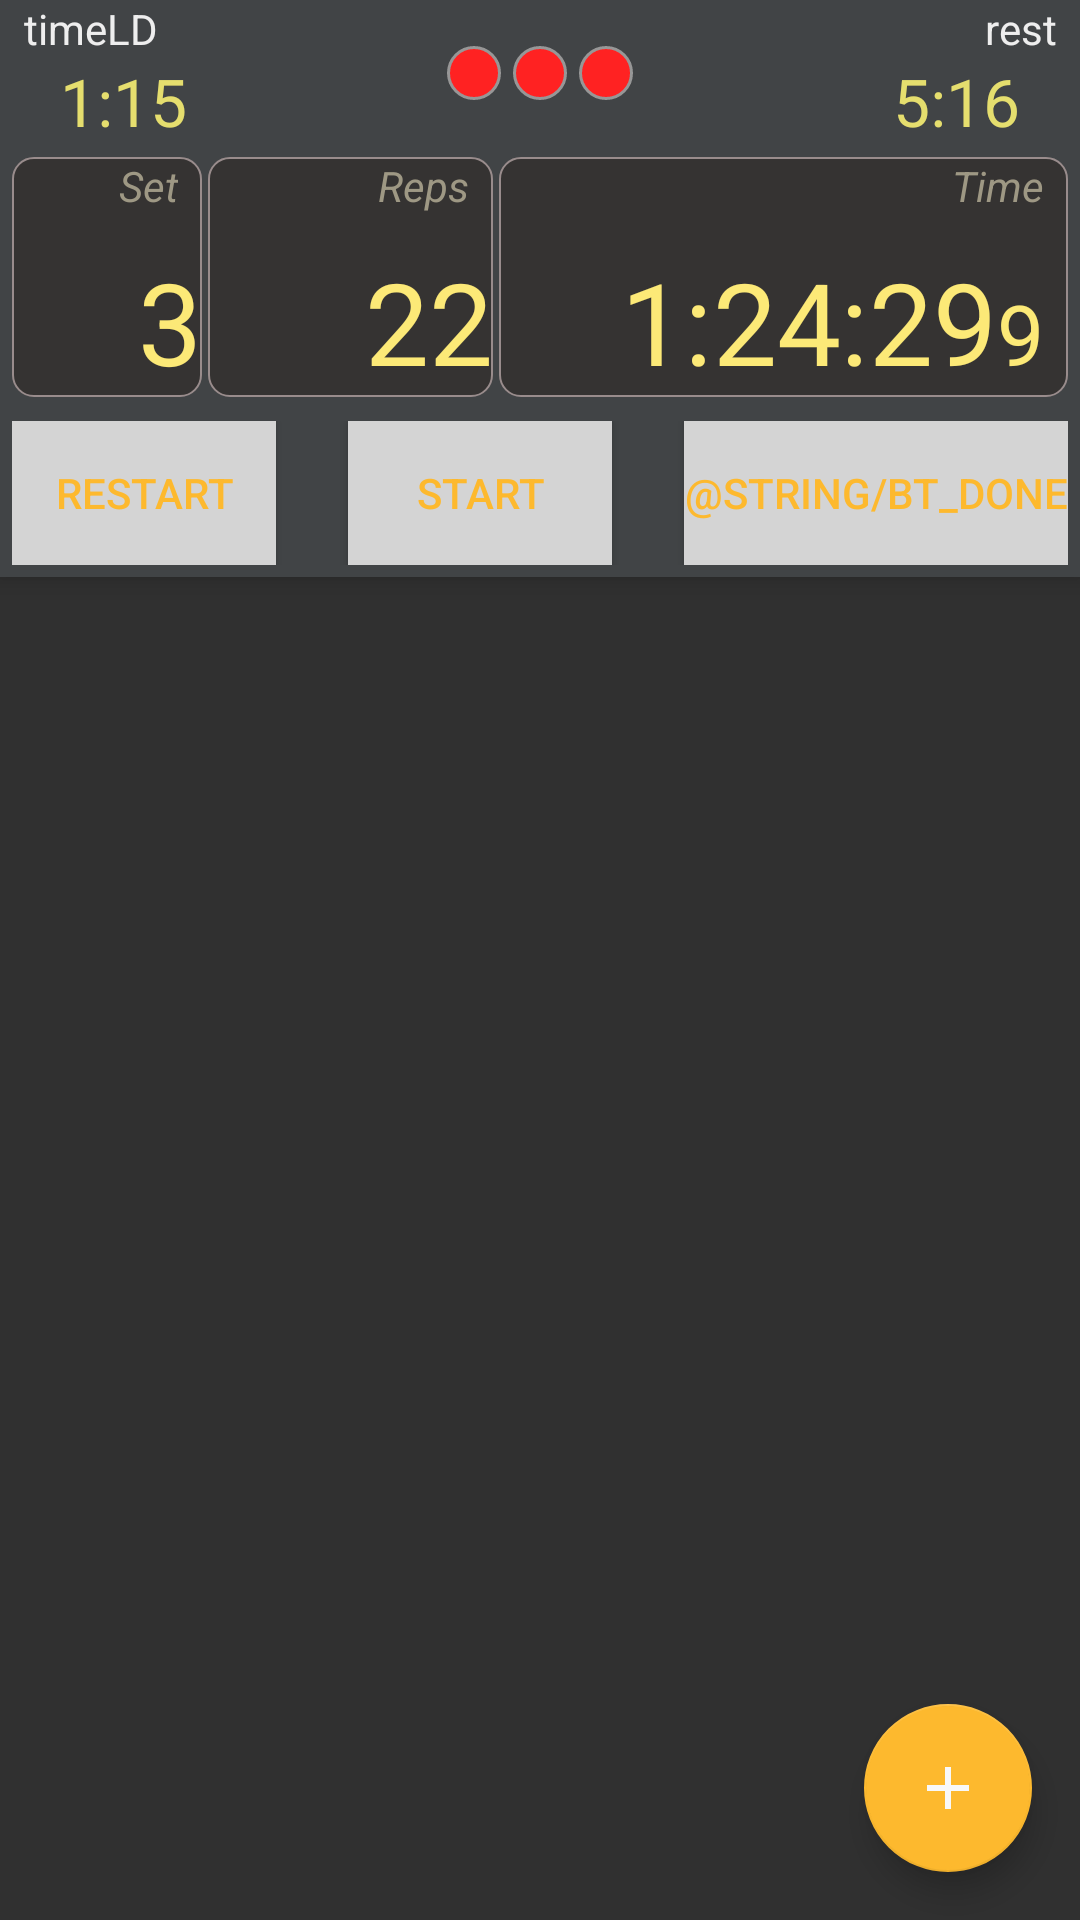

Write the Android layout XML for this screen, with the resource values it uses.
<!-- AndroidManifest.xml: application theme AppTheme -->
<!-- res/layout/exercises_fragment.xml -->
<?xml version="1.0" encoding="utf-8"?>
<androidx.coordinatorlayout.widget.CoordinatorLayout
    xmlns:android="http://schemas.android.com/apk/res/android"
    xmlns:app="http://schemas.android.com/apk/res-auto"
    xmlns:tools="http://schemas.android.com/tools"
    android:layout_width="match_parent"
    android:layout_height="match_parent"
    >
    <com.google.android.material.floatingactionbutton.FloatingActionButton
        android:id="@+id/fab_add_exercise"
        android:layout_width="wrap_content"
        android:layout_height="wrap_content"
        android:layout_gravity="bottom|end"
        android:layout_margin="@dimen/fab_margin"
        app:layout_anchorGravity="bottom|right|end"
        app:srcCompat="@drawable/ic_add_24dp"
        />
    <com.google.android.material.appbar.AppBarLayout
        android:layout_width="match_parent"
        android:layout_height="wrap_content"
        android:theme="@style/AppTheme.AppBarOverlay">


        <com.google.android.material.appbar.AppBarLayout
            android:layout_width="match_parent"
            android:layout_height="wrap_content"
            android:theme="@style/AppTheme.AppBarOverlay"
            android:elevation="6dp">

            <include android:layout_width="match_parent"
                android:layout_height="wrap_content"
                android:elevation="26dp"
                layout="@layout/action_status_bar"/>

            <include android:layout_width="match_parent"
                android:layout_height="wrap_content"
                android:elevation="26dp"
                layout="@layout/exercise_result_bar"
                android:layout_margin="4dp"
                />

            <include android:layout_width="match_parent"
                android:layout_height="wrap_content"
                layout="@layout/z_exercise_item_button_bar"
                android:layout_marginLeft="4dp"
                android:layout_marginRight="4dp"
                />

        </com.google.android.material.appbar.AppBarLayout>

    </com.google.android.material.appbar.AppBarLayout>

    <androidx.recyclerview.widget.RecyclerView
        android:id="@+id/rv_exercises"
        android:layout_width="match_parent"
        android:layout_height="match_parent"
        app:layout_behavior="@string/appbar_scrolling_view_behavior"

        >

    </androidx.recyclerview.widget.RecyclerView>

</androidx.coordinatorlayout.widget.CoordinatorLayout>
<!-- res/layout/action_status_bar.xml (included above) -->
<?xml version="1.0" encoding="utf-8"?>
<androidx.constraintlayout.widget.ConstraintLayout
    xmlns:android="http://schemas.android.com/apk/res/android"
    xmlns:app="http://schemas.android.com/apk/res-auto"
    xmlns:tools="http://schemas.android.com/tools"
    android:layout_width="match_parent"
    android:layout_height="wrap_content">

    <LinearLayout
        android:layout_width="wrap_content"
        android:layout_height="wrap_content"
        app:layout_constraintBottom_toBottomOf="parent"
        app:layout_constraintEnd_toEndOf="parent"
        app:layout_constraintStart_toStartOf="parent"
        app:layout_constraintTop_toTopOf="parent">

        <ImageView
            android:id="@+id/red_lamp"
            android:layout_width="18dp"
            android:layout_height="18dp"
            android:layout_marginLeft="2dp"
            android:layout_marginRight="2dp"
            app:srcCompat="@drawable/lamp_red"
            android:contentDescription="TODO" />

        <ImageView
            android:id="@+id/yellow_lamp"
            android:layout_width="18dp"
            android:layout_height="18dp"
            android:layout_marginLeft="2dp"
            android:layout_marginRight="2dp"
            app:srcCompat="@drawable/lamp_red"
            android:contentDescription="TODO" />

        <ImageView
            android:id="@+id/green_lamp"
            android:layout_width="18dp"
            android:layout_height="18dp"
            android:layout_marginLeft="2dp"
            android:layout_marginRight="2dp"
            app:srcCompat="@drawable/lamp_red"
            android:contentDescription="TODO" />
    </LinearLayout>


    <TextView
        android:id="@+id/lb_total_time"
        android:layout_width="wrap_content"
        android:layout_height="wrap_content"
        android:layout_marginLeft="8dp"
        android:layout_marginStart="8dp"
        android:textColor="@color/secondary_white_text"
        android:textSize="@dimen/small_label_text"
        app:layout_constraintStart_toStartOf="parent"
        app:layout_constraintTop_toTopOf="parent"
        android:text="@string/lb_total_time" />

    <TextView
        android:id="@+id/lb_rest_time"
        android:layout_width="wrap_content"
        android:layout_height="wrap_content"
        android:layout_marginEnd="8dp"
        android:layout_marginRight="8dp"
        android:gravity="right"
        android:textColor="@color/secondary_white_text"
        android:textSize="@dimen/small_label_text"
        app:layout_constraintEnd_toEndOf="parent"
        android:text="@string/lb_rest_time" />

    <TextView
        android:id="@+id/total_time"
        android:layout_width="wrap_content"
        android:layout_height="wrap_content"
        android:textColor="@color/status_digit"
        android:textSize="@dimen/status_digit"
        app:layout_constraintStart_toEndOf="@+id/pb_total_time"
        app:layout_constraintTop_toBottomOf="@+id/lb_total_time"
        android:text="@string/total_time" />

    <TextView
        android:id="@+id/rest_time"
        android:layout_width="wrap_content"
        android:layout_height="wrap_content"
        android:textColor="@color/status_digit"
        android:textSize="@dimen/status_digit"
        app:layout_constraintEnd_toStartOf="@+id/pb_rest_time"
        app:layout_constraintTop_toBottomOf="@+id/lb_rest_time"
        android:text="@string/rest_time" />

    <ProgressBar
        android:id="@+id/pb_total_time"
        style="?android:progressBarStyleHorizontal"
        android:layout_width="20dp"
        android:layout_height="20dp"
        app:layout_constraintBottom_toBottomOf="parent"
        app:layout_constraintStart_toStartOf="parent"
        app:layout_constraintTop_toBottomOf="@+id/lb_rest_time"
        tools:layout_editor_absoluteY="16dp"
        android:progress="90"
        android:progressDrawable="@drawable/progress_bar_ring"/>

    <ProgressBar
        android:id="@+id/pb_rest_time"
        style="?android:progressBarStyleHorizontal"
        android:layout_width="20dp"
        android:layout_height="20dp"
        app:layout_constraintBottom_toBottomOf="parent"
        app:layout_constraintEnd_toEndOf="parent"
        app:layout_constraintTop_toBottomOf="@+id/lb_rest_time"
        tools:layout_editor_absoluteY="16dp"
        android:progress="80"
        android:progressDrawable="@drawable/progress_bar_ring"/>

</androidx.constraintlayout.widget.ConstraintLayout>
<!-- res/layout/exercise_result_bar.xml (included above) -->
<?xml version="1.0" encoding="utf-8"?>
<androidx.constraintlayout.widget.ConstraintLayout xmlns:android="http://schemas.android.com/apk/res/android"
    xmlns:app="http://schemas.android.com/apk/res-auto"
    xmlns:tools="http://schemas.android.com/tools"
    android:layout_width="match_parent"
    android:layout_height="wrap_content"
    android:padding="0dp">


    <ImageView
        android:id="@+id/card_result_set"
        android:layout_width="0dp"
        android:layout_height="@dimen/result_high"
        app:layout_constraintHorizontal_weight="4"
        app:layout_constraintEnd_toStartOf="@+id/card_result_reps"
        app:layout_constraintStart_toStartOf="parent"
        app:srcCompat="@drawable/card_result" />

    <TextView
        android:id="@+id/lb_info_set"
        android:layout_width="wrap_content"
        android:layout_height="wrap_content"
        android:layout_marginEnd="8dp"
        android:layout_marginRight="8dp"
        android:text="@string/lb_set"
        android:textAppearance="@style/result_label"
        app:layout_constraintEnd_toEndOf="@+id/card_result_set"
        app:layout_constraintTop_toTopOf="@+id/card_result_set"  />

    <TextView
        android:id="@+id/set"
        android:layout_width="wrap_content"
        android:layout_height="wrap_content"
        android:text="@string/set"
        android:textAppearance="@style/result_text"
        app:layout_constraintBottom_toBottomOf="@+id/card_result_set"
        app:layout_constraintEnd_toEndOf="@+id/card_result_set"
        />



    <ImageView
        android:id="@+id/card_result_reps"
        android:layout_width="0dp"
        app:layout_constraintHorizontal_weight="6"
        android:layout_height="@dimen/result_high"
        android:layout_marginLeft="2dp"
        android:layout_marginStart="2dp"
        app:layout_constraintEnd_toStartOf="@+id/card_result_time"
        app:layout_constraintStart_toEndOf="@id/card_result_set"
        app:srcCompat="@drawable/card_result" />

    <TextView
        android:id="@+id/lb_info_result_reps"
        android:layout_width="wrap_content"
        android:layout_height="wrap_content"
        android:layout_marginEnd="8dp"
        android:layout_marginRight="8dp"
        android:text="@string/lb_result_reps"
        android:textAppearance="@style/result_label"
        app:layout_constraintEnd_toEndOf="@+id/card_result_reps"
        app:layout_constraintTop_toTopOf="@+id/card_result_reps"  />


    <TextView
        android:id="@+id/result_reps"
        android:layout_width="wrap_content"
        android:layout_height="wrap_content"
        android:layout_marginStart="8dp"
        android:layout_marginLeft="8dp"
        android:text="@string/result_reps"
        android:textAppearance="@style/result_text"
        app:layout_constraintBottom_toBottomOf="@+id/card_result_reps"
        app:layout_constraintEnd_toEndOf="@+id/card_result_reps"/>


    <ImageView
        android:id="@+id/card_result_time"
        android:layout_width="0dp"
        app:layout_constraintHorizontal_weight="12"
        android:layout_height="@dimen/result_high"
        android:layout_marginLeft="2dp"
        android:layout_marginStart="2dp"
        app:layout_constraintEnd_toEndOf="parent"
        app:layout_constraintStart_toEndOf="@id/card_result_reps"
        app:srcCompat="@drawable/card_result" />

    <TextView
        android:id="@+id/lb_info_result_time"
        android:layout_width="wrap_content"
        android:layout_height="wrap_content"
        android:layout_marginEnd="8dp"
        android:layout_marginRight="8dp"
        android:text="@string/lb_result_time"
        android:textAppearance="@style/result_label"
        app:layout_constraintEnd_toEndOf="@+id/card_result_time"
        app:layout_constraintTop_toTopOf="@+id/card_result_time"  />

    <TextView
        android:id="@+id/result_time"
        android:layout_width="wrap_content"
        android:layout_height="wrap_content"
        android:text="@string/result_time"
        android:textAppearance="@style/result_text"
        app:layout_constraintBottom_toBottomOf="@+id/card_result_time"
        app:layout_constraintEnd_toStartOf="@+id/result_time_ms" />
    <TextView
        android:id="@+id/result_time_ms"
        android:layout_width="wrap_content"
        android:layout_height="wrap_content"
        android:layout_marginEnd="8dp"
        android:layout_marginRight="8dp"
        android:text="@string/result_time_ms"
        android:textAppearance="@style/result_text_ms"
        app:layout_constraintBaseline_toBaselineOf="@+id/result_time"
        app:layout_constraintEnd_toEndOf="@+id/card_result_time" />



</androidx.constraintlayout.widget.ConstraintLayout>
<!-- res/layout/z_exercise_item_button_bar.xml (included above) -->
<?xml version="1.0" encoding="utf-8"?>
<androidx.constraintlayout.widget.ConstraintLayout xmlns:android="http://schemas.android.com/apk/res/android"
    xmlns:app="http://schemas.android.com/apk/res-auto"
    xmlns:tools="http://schemas.android.com/tools"
    android:layout_width="match_parent"
    android:layout_height="wrap_content"
    android:paddingTop="4dp"
    android:paddingBottom="4dp"
    >


    <Button
        android:id="@+id/bt_restart"
        android:layout_width="wrap_content"
        android:layout_height="wrap_content"
        android:text="@string/bt_restart"
        android:background="@color/card_shadow_1"
        android:textColor="@color/colorAccent"
        app:layout_constraintStart_toStartOf="parent"/>

    <Button
        android:id="@+id/bt_start"
        android:layout_width="wrap_content"
        android:layout_height="wrap_content"
        android:background="@color/card_shadow_1"
        android:textColor="@color/colorAccent"
        android:text="@string/bt_start"
        app:layout_constraintEnd_toStartOf="@+id/bt_done"
        app:layout_constraintStart_toEndOf="@+id/bt_restart"/>

    <Button
        android:id="@+id/bt_done"
        android:layout_width="wrap_content"
        android:layout_height="wrap_content"
        android:text="@string/bt_done"
        android:background="@color/card_shadow_1"
        android:textColor="@color/colorAccent"
        app:layout_constraintEnd_toEndOf="parent"/>

</androidx.constraintlayout.widget.ConstraintLayout>
<!-- resources referenced by this layout -->
<resources>
  <color name="card_shadow_1">#d4d4d4</color>
  <color name="colorAccent">#FDB92E</color>
  <color name="secondary_white_text">#EEEEEE</color>
  <color name="status_digit">#E5DE6E</color>
  <dimen name="fab_margin">16dp</dimen>
  <dimen name="result_high">80dp</dimen>
  <dimen name="small_label_text">14sp</dimen>
  <dimen name="status_digit">22sp</dimen>
  <!-- drawable card_result (drawable) -->
  <?xml version="1.0" encoding="utf-8"?>
  <shape xmlns:android="http://schemas.android.com/apk/res/android">
      <stroke android:color="@color/result_borders" android:width="0.5dp"/>
      <solid android:color="@color/result_background" />
      <corners android:radius="7dp" />
  </shape>
  <!-- drawable ic_add_24dp (drawable) -->
  <vector xmlns:android="http://schemas.android.com/apk/res/android"
          android:width="24dp"
          android:height="24dp"
          android:viewportWidth="24.0"
          android:viewportHeight="24.0">
  
      <path
          android:fillColor="@color/colorToolbarElements"
          android:pathData="M19,13h-6v6h-2v-6H5v-2h6V5h2v6h6v2z"/>
  </vector>
  <!-- drawable progress_bar_ring (drawable) -->
  <?xml version="1.0" encoding="utf-8"?>
  <layer-list xmlns:android="http://schemas.android.com/apk/res/android">
  
  <item>
  
      <shape xmlns:android="http://schemas.android.com/apk/res/android"
          android:shape="ring"
          android:thicknessRatio="5"
          android:innerRadiusRatio="8">
  
  
          <solid android:color="@color/status_ready" />
  
      </shape>
  
  
  </item>
  
  </layer-list>
  <string name="bt_restart">RESTART</string>
  <string name="bt_start">START</string>
  <string name="lb_rest_time">rest</string>
  <string name="lb_result_reps">Reps</string>
  <string name="lb_result_time">Time</string>
  <string name="lb_set">Set</string>
  <string name="lb_total_time">timeLD</string>
  <string name="rest_time">5:16</string>
  <string name="result_reps">22</string>
  <string name="result_time">1:24:29</string>
  <string name="result_time_ms">9</string>
  <string name="set">3</string>
  <string name="total_time">1:15</string>
  <style name="AppTheme.AppBarOverlay" parent="ThemeOverlay.AppCompat.Dark.ActionBar">
      </style>
  <style name="result_label">
          <item name="android:textSize">@dimen/result_label</item>
          <item name="android:textColor">@color/result_label</item>
          <item name="android:textStyle">italic</item>
  
      </style>
  <style name="result_text">
          <item name="android:textSize">@dimen/result_text</item>
          <item name="android:textColor">@color/result_digit</item>
      </style>
  <style name="result_text_ms">
          <item name="android:textSize">@dimen/result_text_ms</item>
          <item name="android:textColor">@color/result_digit</item>
      </style>
  <style name="AppTheme" parent="Theme.AppCompat.NoActionBar">
          
          <item name="colorPrimary">@color/colorPrimary</item>
          <item name="colorPrimaryDark">@color/colorPrimaryDark</item>
          <item name="colorAccent">@color/colorAccent</item>
  
          
          
          
  
          
          
      </style>
  <color name="result_borders">#998C8C</color>
  <color name="result_background">#353332</color>
  <color name="colorToolbarElements">#F8F8F8</color>
  <color name="status_light_off">#FDF6E9</color>
  <color name="status_light_borders">#979797</color>
  <color name="status_light_red">#FF2222</color>
  <dimen name="result_label">14sp</dimen>
  <color name="result_label">#9E9884</color>
  <dimen name="result_text">38sp</dimen>
  <color name="result_digit">#FCE977</color>
  <dimen name="result_text_ms">28sp</dimen>
  <color name="colorPrimary">#414446</color>
  <color name="colorPrimaryDark">#282A2B</color>
</resources>
